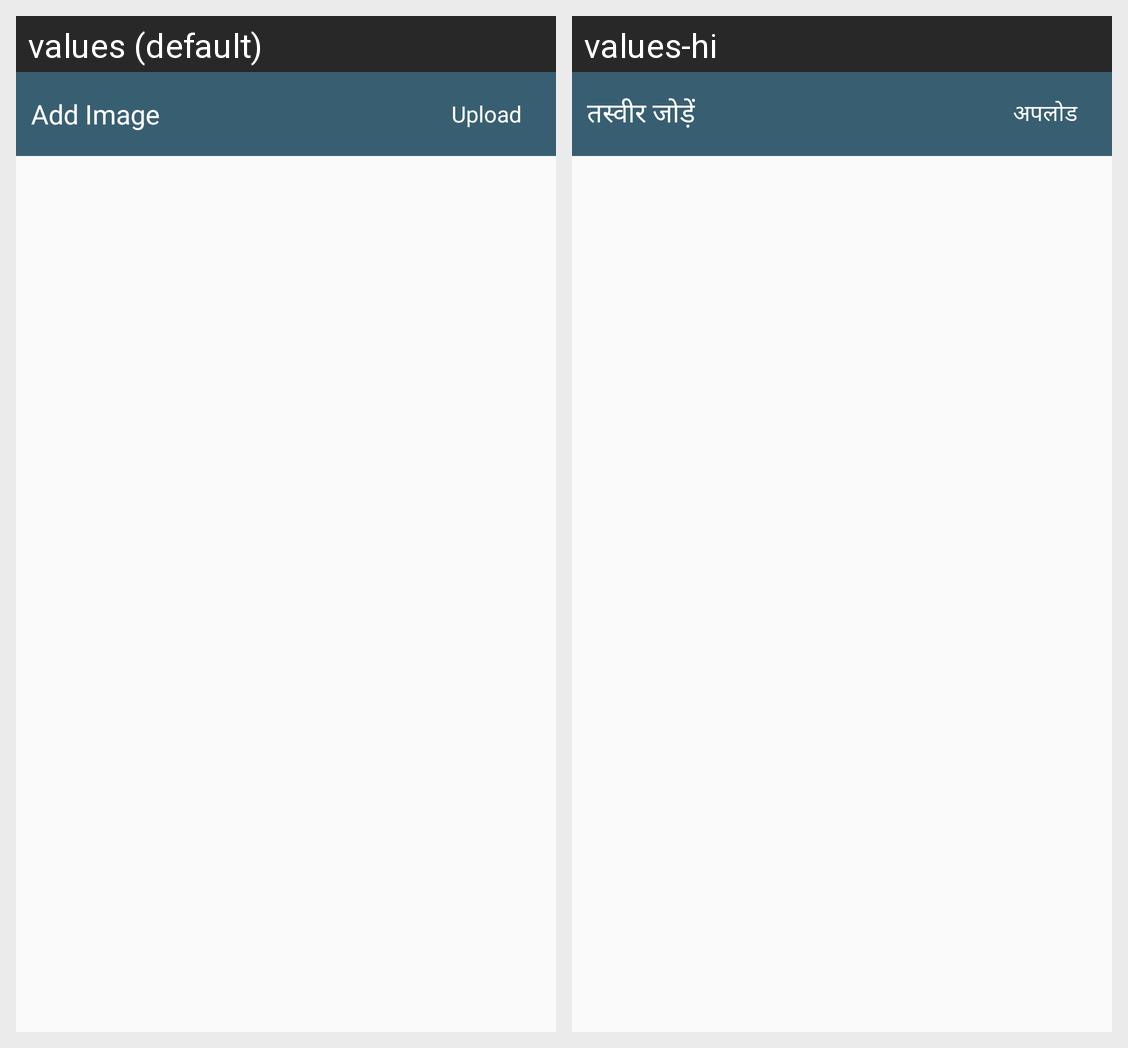

The Android screen above is rendered under two locales of the same app. Produce the string resources it draws, with the default and per-locale values.
Android screen res/layout/content_main.xml rendered under 2 locales, left to right: values (default), values-hi. Device: Nexus 5 (rendered at 1080×1920; each locale shown at half size, 540×960, under a caption strip naming it); theme AppTheme.
Strings drawn on this screen, with the default value and each locale's value (text and hints the layout hard-codes, and strings that could not be matched under every locale, appear in the picture but are not listed):

add_image
  values: Add Image
  values-hi: तस्वीर जोड़ें

upload
  values: Upload
  values-hi: अपलोड
